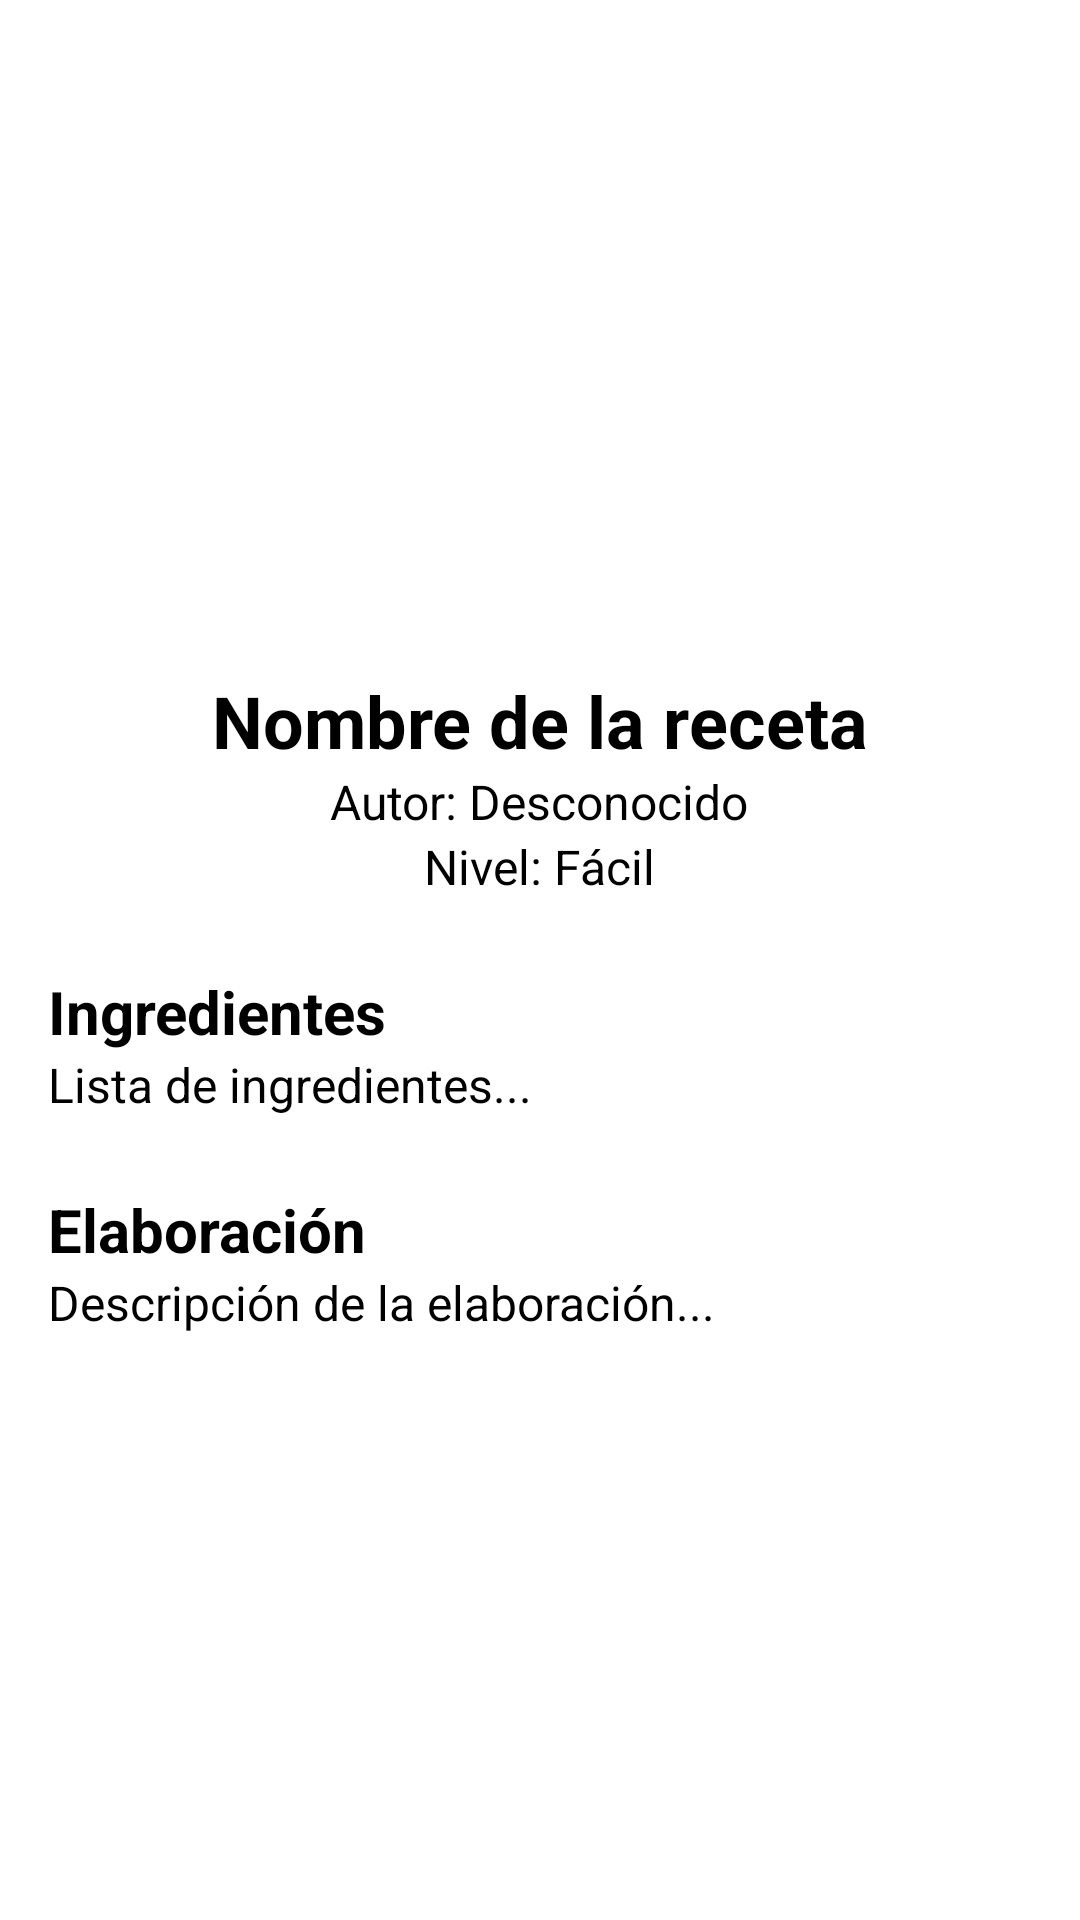

Here is an Android app screen rendered from its layout file. Give the layout XML and the strings, colors and styles it references.
<!-- AndroidManifest.xml: application theme Theme.Proyecto -->
<!-- res/layout/fragment_recipe.xml -->
<?xml version="1.0" encoding="utf-8"?>
<ScrollView
    xmlns:android="http://schemas.android.com/apk/res/android"
    android:layout_width="match_parent"
    android:layout_height="match_parent"
    android:fillViewport="true"
    android:background="@color/white">

    <LinearLayout
        android:layout_width="match_parent"
        android:layout_height="wrap_content"
        android:orientation="vertical"
        android:padding="16dp">

        
        <ImageView
            android:id="@+id/img_receta"
            android:layout_width="match_parent"
            android:layout_height="200dp"
            android:scaleType="centerCrop"
            />

        
        <LinearLayout
            android:layout_width="match_parent"
            android:layout_height="wrap_content"
            android:orientation="vertical"
            android:gravity="center"
            android:paddingTop="8dp"
            android:paddingBottom="16dp">

            <TextView
                android:id="@+id/txt_nombre_receta"
                android:layout_width="wrap_content"
                android:layout_height="wrap_content"
                android:text="Nombre de la receta"
                android:textSize="24sp"
                android:textStyle="bold"
                android:textColor="@color/black" />

            <TextView
                android:id="@+id/txt_autor_receta"
                android:layout_width="wrap_content"
                android:layout_height="wrap_content"
                android:text="Autor: Desconocido"
                android:textSize="16sp"
                android:textColor="@color/black" />

            <TextView
                android:id="@+id/txt_nivel_receta"
                android:layout_width="wrap_content"
                android:layout_height="wrap_content"
                android:text="Nivel: Fácil"
                android:textSize="16sp"
                android:textColor="@color/black" />
        </LinearLayout>

        
        <TextView
            android:layout_width="match_parent"
            android:layout_height="wrap_content"
            android:text="Ingredientes"
            android:textSize="20sp"
            android:textStyle="bold"
            android:textColor="@color/black"
            android:paddingTop="8dp" />

        <TextView
            android:id="@+id/txt_ingredientes"
            android:layout_width="match_parent"
            android:layout_height="wrap_content"
            android:text="Lista de ingredientes..."
            android:textSize="16sp"
            android:textColor="@color/black"
            android:paddingBottom="16dp" />

        
        <TextView
            android:layout_width="match_parent"
            android:layout_height="wrap_content"
            android:text="Elaboración"
            android:textSize="20sp"
            android:textStyle="bold"
            android:textColor="@color/black"
            android:paddingTop="8dp" />

        <TextView
            android:id="@+id/txt_elaboracion"
            android:layout_width="match_parent"
            android:layout_height="wrap_content"
            android:text="Descripción de la elaboración..."
            android:textSize="16sp"
            android:textColor="@color/black"
            android:paddingBottom="16dp" />

    </LinearLayout>

</ScrollView>
<!-- resources referenced by this layout -->
<resources>
  <style name="Theme.Proyecto" parent="Theme.MaterialComponents.DayNight.DarkActionBar">
          
          <item name="colorPrimary">@color/OrangeRed</item>
          <item name="colorPrimaryVariant">@color/Orange</item>
          <item name="colorOnPrimary">@color/white</item>
          
          <item name="colorSecondary">@color/teal_200</item>
          <item name="colorSecondaryVariant">@color/teal_700</item>
          <item name="colorOnSecondary">@color/black</item>
          
          <item name="android:statusBarColor">?attr/colorPrimaryVariant</item>
          
          <item name="windowActionBar">false</item>
          <item name="windowNoTitle">true</item>
      </style>
  <!-- not gathered from this repository: default colours our renderer supplied (Android Studio template values) -->
  <color name="teal_200">#FF03DAC5</color>
  <color name="teal_700">#FF018786</color>
  <color name="black">#FF000000</color>
  <color name="white">#FFFFFFFF</color>
</resources>
